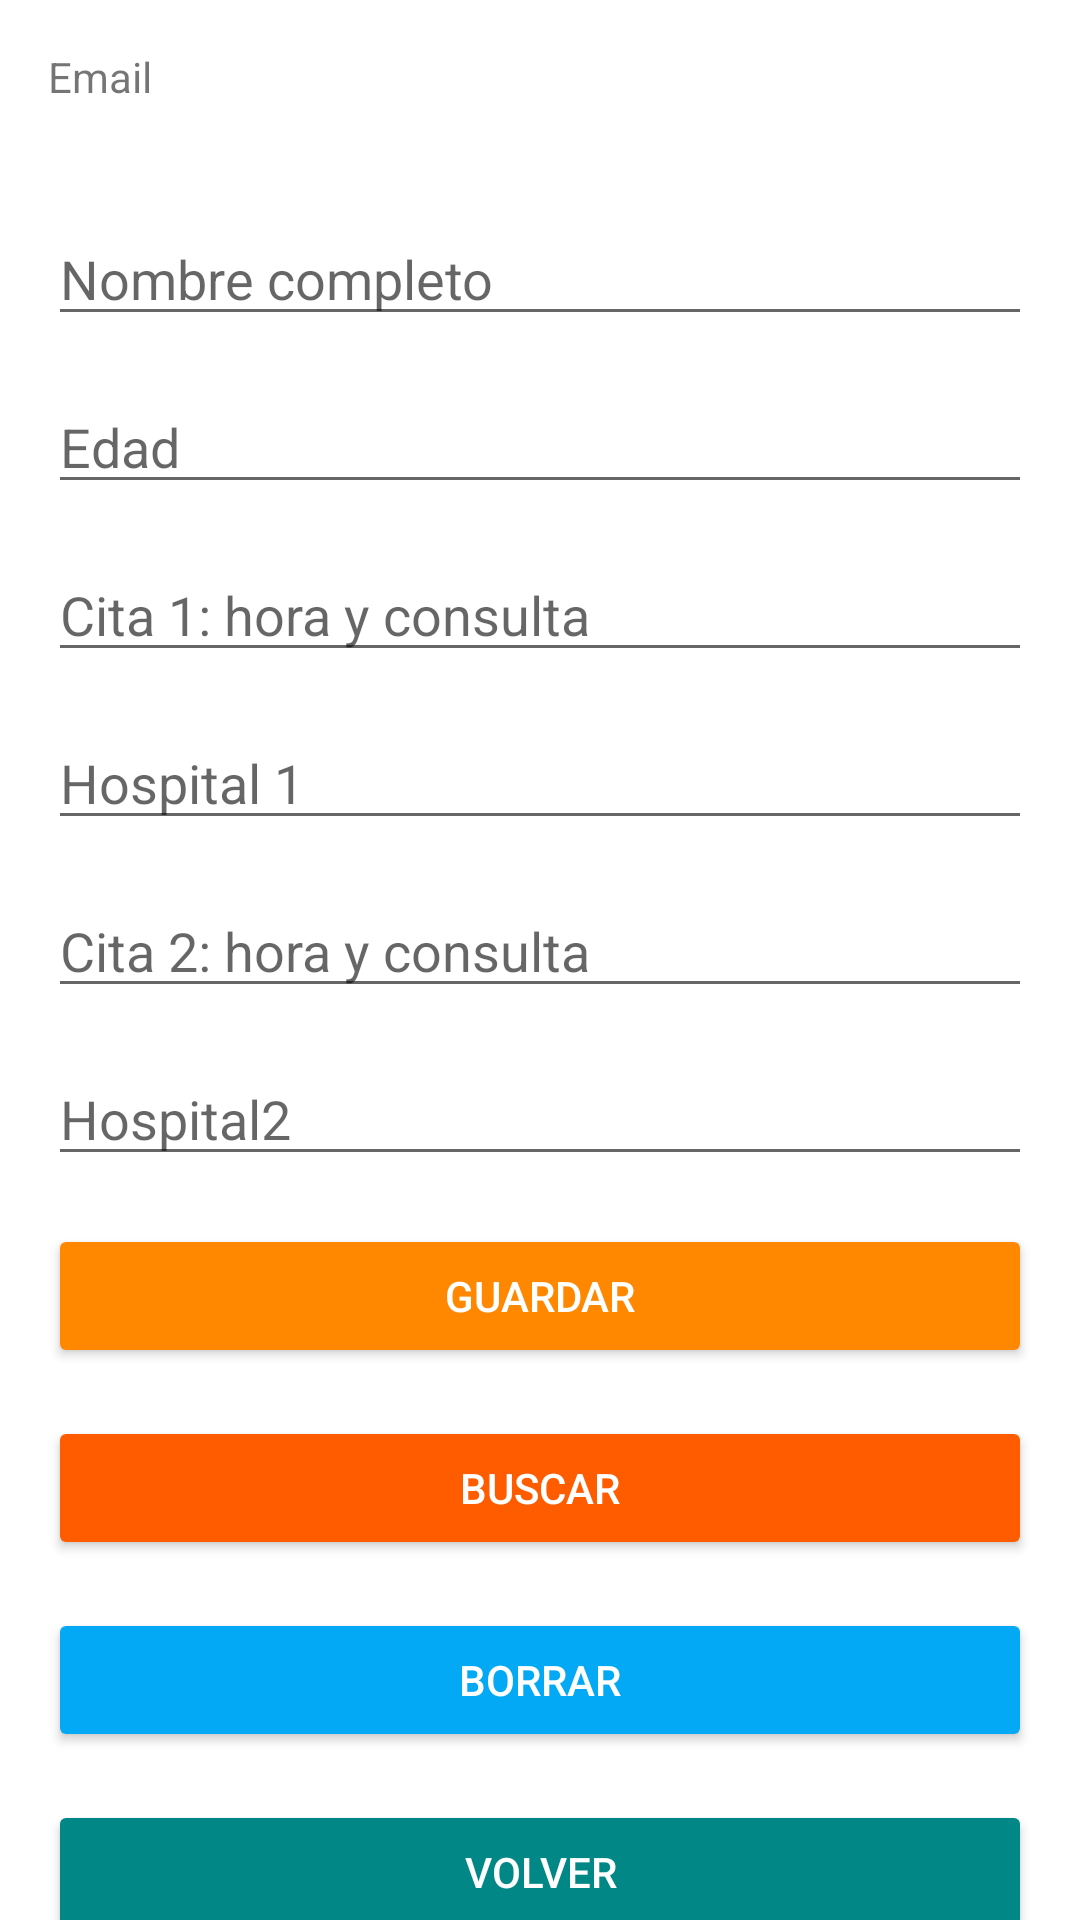

Here is an Android app screen rendered from its layout file. Give the layout XML and the strings, colors and styles it references.
<!-- AndroidManifest.xml: application theme Theme.ProyectoDam -->
<!-- res/layout/activity_add.xml -->
<?xml version="1.0" encoding="utf-8"?>
<androidx.constraintlayout.widget.ConstraintLayout xmlns:android="http://schemas.android.com/apk/res/android"
    xmlns:app="http://schemas.android.com/apk/res-auto"
    xmlns:tools="http://schemas.android.com/tools"
    android:layout_width="match_parent"
    android:layout_height="match_parent"
    android:background="#FFFFFF"
    tools:context=".HomeActivity">

    <androidx.constraintlayout.widget.ConstraintLayout
        android:id="@+id/constraintLayout"
        android:layout_width="0dp"
        android:layout_height="wrap_content"
        app:layout_constraintBottom_toTopOf="parent"
        app:layout_constraintEnd_toEndOf="parent"
        app:layout_constraintStart_toStartOf="parent"
        app:layout_constraintTop_toTopOf="parent"
        tools:context=".AuthActivity" />

    <LinearLayout
        android:id="@+id/linearLayout"
        android:layout_width="0dp"
        android:layout_height="wrap_content"
        android:layout_marginStart="16dp"
        android:layout_marginTop="16dp"
        android:layout_marginEnd="16dp"
        android:orientation="vertical"
        app:layout_constraintEnd_toEndOf="parent"
        app:layout_constraintStart_toStartOf="parent"
        app:layout_constraintTop_toTopOf="parent">

        <TextView
            android:id="@+id/emailTextView"
            android:layout_width="match_parent"
            android:layout_height="40dp"
            android:text="@string/email" />

        <Space
            android:layout_width="match_parent"
            android:layout_height="16dp" />

        <EditText
            android:id="@+id/nameTextView"
            android:layout_width="match_parent"
            android:layout_height="40dp"
            android:hint="Nombre completo" />

        <Space
            android:layout_width="match_parent"
            android:layout_height="16dp" />

        <EditText
            android:id="@+id/edadTextView"
            android:layout_width="match_parent"
            android:layout_height="40dp"
            android:layout_weight="1"
            android:hint="Edad" />

        <Space
            android:layout_width="match_parent"
            android:layout_height="16dp"
            android:layout_weight="1" />

        <EditText
            android:id="@+id/citaTextView"
            android:layout_width="match_parent"
            android:layout_height="40dp"
            android:hint="Cita 1: hora y consulta" />

        <Space
            android:layout_width="match_parent"
            android:layout_height="16dp" />

        <EditText
            android:id="@+id/hospitalTextView"
            android:layout_width="match_parent"
            android:layout_height="40dp"
            android:layout_weight="1"
            android:hint="Hospital 1" />

        <Space
            android:layout_width="match_parent"
            android:layout_height="16dp"
            android:layout_weight="1" />

        <EditText
            android:id="@+id/cita2TextView"
            android:layout_width="match_parent"
            android:layout_height="40dp"
            android:hint="Cita 2: hora y consulta" />

        <Space
            android:layout_width="match_parent"
            android:layout_height="16dp" />

        <EditText
            android:id="@+id/hospital2TextView"
            android:layout_width="match_parent"
            android:layout_height="40dp"
            android:layout_weight="1"
            android:hint="Hospital2" />

        <Space
            android:layout_width="match_parent"
            android:layout_height="16dp"
            android:layout_weight="1" />

        <LinearLayout
            android:layout_width="match_parent"
            android:layout_height="match_parent"
            android:orientation="horizontal">

            <Button
                android:id="@+id/saveButton"
                android:layout_width="0dp"
                android:layout_height="wrap_content"
                android:layout_weight="1"
                android:backgroundTint="@android:color/holo_orange_dark"
                android:text="@string/guardar"
                android:textColor="@color/white" />

        </LinearLayout>

        <Space
            android:layout_width="match_parent"
            android:layout_height="16dp" />

        <LinearLayout
            android:layout_width="match_parent"
            android:layout_height="match_parent"
            android:orientation="horizontal">

            <Button
                android:id="@+id/getButton"
                android:layout_width="0dp"
                android:layout_height="wrap_content"
                android:layout_weight="1"
                android:backgroundTint="#FF5C00"
                android:text="@string/buscar"
                android:textColor="@android:color/white" />

        </LinearLayout>

        <Space
            android:layout_width="0dp"
            android:layout_height="16dp"
            android:layout_weight="1" />

        <LinearLayout
            android:layout_width="match_parent"
            android:layout_height="match_parent"
            android:orientation="horizontal">

            <Button
                android:id="@+id/deleteButton"
                android:layout_width="0dp"
                android:layout_height="wrap_content"
                android:layout_weight="1"
                android:backgroundTint="#03A9F4"
                android:text="@string/borrar"
                android:textColor="@android:color/white" />

        </LinearLayout>

        <Space
            android:layout_width="0dp"
            android:layout_height="16dp"
            android:layout_weight="1" />

        <LinearLayout
            android:layout_width="match_parent"
            android:layout_height="wrap_content"
            android:orientation="horizontal">

            <Button
                android:id="@+id/logOutButton"
                android:layout_width="0dp"
                android:layout_height="wrap_content"
                android:layout_weight="1"
                android:backgroundTint="@color/teal_700"
                android:text="@string/volver"
                android:textColor="@android:color/white" />

        </LinearLayout>
    </LinearLayout>

</androidx.constraintlayout.widget.ConstraintLayout>
<!-- resources referenced by this layout -->
<resources>
  <string name="borrar">BORRAR</string>
  <string name="buscar">BUSCAR</string>
  <string name="email">Email</string>
  <string name="guardar">GUARDAR</string>
  <string name="volver">VOLVER</string>
  <style name="Theme.ProyectoDam" parent="Theme.MaterialComponents.DayNight.DarkActionBar">
          
          <item name="colorPrimary">@color/purple_500</item>
          <item name="colorPrimaryVariant">@color/purple_700</item>
          <item name="colorOnPrimary">@color/white</item>
          
          <item name="colorSecondary">@color/teal_200</item>
          <item name="colorSecondaryVariant">@color/teal_700</item>
          <item name="colorOnSecondary">@color/black</item>
          
          <item name="android:statusBarColor" tools:targetApi="l">?attr/colorPrimaryVariant</item>
          
      </style>
  <!-- not gathered from this repository: default colours our renderer supplied (Android Studio template values) -->
  <color name="purple_500">#FF6200EE</color>
  <color name="purple_700">#FF3700B3</color>
  <color name="teal_200">#FF03DAC5</color>
  <color name="teal_700">#FF018786</color>
  <color name="black">#FF000000</color>
  <color name="white">#FFFFFFFF</color>
</resources>
